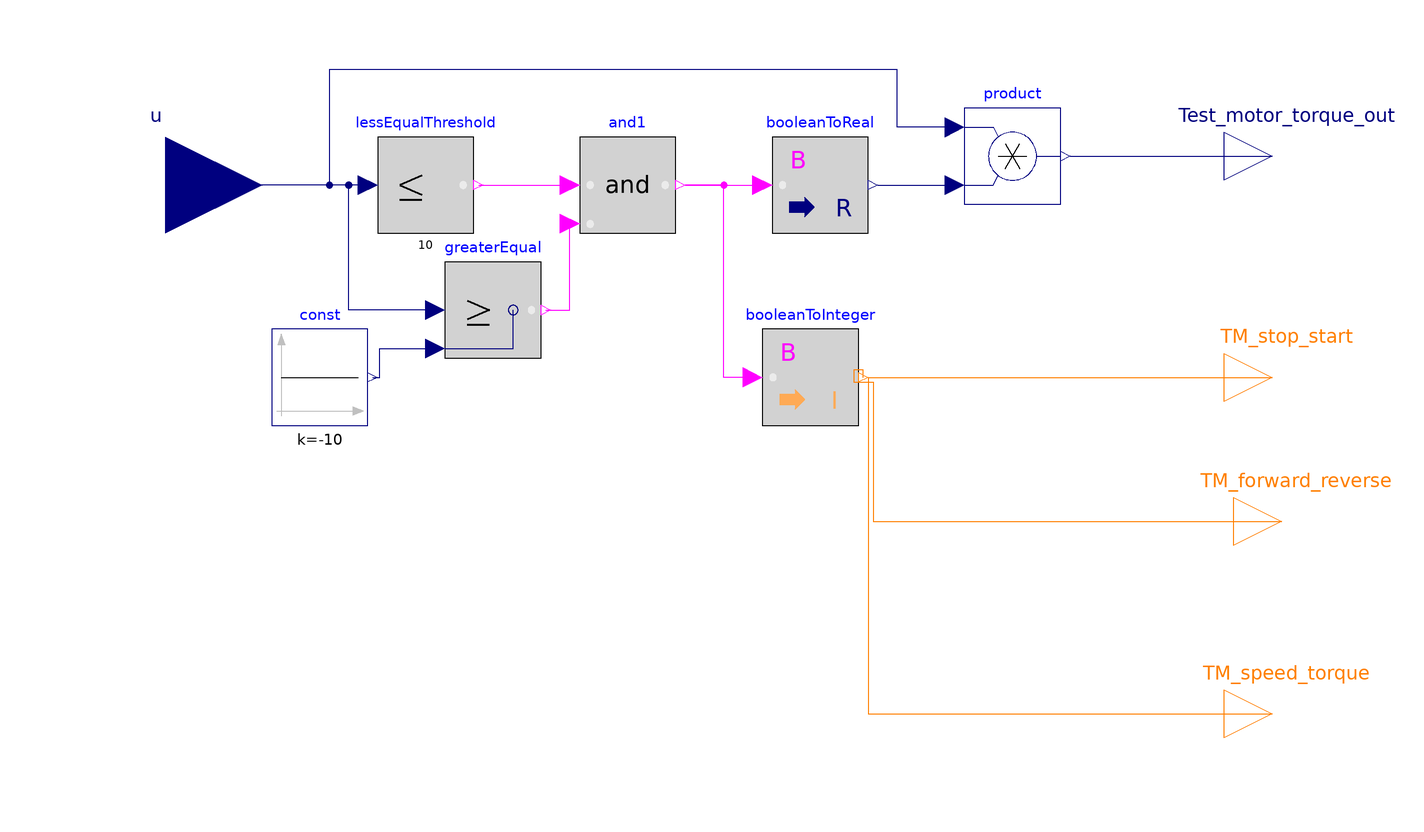

The component connection diagram of the Modelica model below, drawn from its own Placement and Line annotations.

model converter
        Modelica.Blocks.Logical.LessEqualThreshold lessEqualThreshold(threshold = 10) annotation(
          Placement(visible = true, transformation(origin = {-66, 70}, extent = {{-10, -10}, {10, 10}}, rotation = 0)));
        Modelica.Blocks.Interfaces.RealInput u annotation(
          Placement(visible = true, transformation(origin = {-120, 70}, extent = {{-20, -20}, {20, 20}}, rotation = 0), iconTransformation(origin = {-120, 0}, extent = {{-20, -20}, {20, 20}}, rotation = 0)));
        Modelica.Blocks.Logical.And and1 annotation(
          Placement(visible = true, transformation(origin = {-24, 70}, extent = {{-10, -10}, {10, 10}}, rotation = 0)));
        Modelica.Blocks.Logical.GreaterEqual greaterEqual annotation(
          Placement(visible = true, transformation(origin = {-52, 44}, extent = {{-10, -10}, {10, 10}}, rotation = 0)));
        Modelica.Blocks.Sources.Constant const(k = -10) annotation(
          Placement(visible = true, transformation(origin = {-88, 30}, extent = {{-10, -10}, {10, 10}}, rotation = 0)));
        Modelica.Blocks.Math.BooleanToReal booleanToReal annotation(
          Placement(visible = true, transformation(origin = {16, 70}, extent = {{-10, -10}, {10, 10}}, rotation = 0)));
        Modelica.Blocks.Math.BooleanToInteger booleanToInteger annotation(
          Placement(visible = true, transformation(origin = {14, 30}, extent = {{-10, -10}, {10, 10}}, rotation = 0)));
        Modelica.Blocks.Interfaces.IntegerOutput TM_stop_start annotation(
          Placement(visible = true, transformation(origin = {110, 30}, extent = {{-10, -10}, {10, 10}}, rotation = 0), iconTransformation(origin = {120, 40}, extent = {{-20, -20}, {20, 20}}, rotation = 0)));
        Modelica.Blocks.Math.Product product annotation(
          Placement(visible = true, transformation(origin = {56, 76}, extent = {{-10, -10}, {10, 10}}, rotation = 0)));
        Modelica.Blocks.Interfaces.RealOutput Test_motor_torque_out annotation(
          Placement(visible = true, transformation(origin = {110, 76}, extent = {{-10, -10}, {10, 10}}, rotation = 0), iconTransformation(origin = {120, 80}, extent = {{-20, -20}, {20, 20}}, rotation = 0)));
        Modelica.Blocks.Interfaces.IntegerOutput TM_forward_reverse annotation(
          Placement(visible = true, transformation(origin = {112, 0}, extent = {{-10, -10}, {10, 10}}, rotation = 0), iconTransformation(origin = {120, 0}, extent = {{-20, -20}, {20, 20}}, rotation = 0)));
        Modelica.Blocks.Interfaces.IntegerOutput TM_speed_torque annotation(
          Placement(visible = true, transformation(origin = {110, -40}, extent = {{-10, -10}, {10, 10}}, rotation = 0), iconTransformation(origin = {119, -39}, extent = {{-19, -19}, {19, 19}}, rotation = 0)));
      equation
        connect(lessEqualThreshold.u, u) annotation(
          Line(points = {{-78, 70}, {-120, 70}}, color = {0, 0, 127}));
        connect(lessEqualThreshold.y, and1.u1) annotation(
          Line(points = {{-55, 70}, {-36, 70}}, color = {255, 0, 255}));
        connect(greaterEqual.u1, u) annotation(
          Line(points = {{-64, 44}, {-82, 44}, {-82, 70}, {-120, 70}}, color = {0, 0, 127}));
        connect(const.y, greaterEqual.u2) annotation(
          Line(points = {{-77, 30}, {-75.5, 30}, {-75.5, 36}, {-64, 36}, {-64, 36}}, color = {0, 0, 127}));
        connect(greaterEqual.y, and1.u2) annotation(
          Line(points = {{-41, 44}, {-36, 44}, {-36, 62}}, color = {255, 0, 255}));
        connect(and1.y, booleanToReal.u) annotation(
          Line(points = {{-12, 70}, {4, 70}}, color = {255, 0, 255}));
        connect(booleanToInteger.u, and1.y) annotation(
          Line(points = {{2, 30}, {-4, 30}, {-4, 70}, {-12, 70}}, color = {255, 0, 255}));
        connect(booleanToInteger.y, TM_stop_start) annotation(
          Line(points = {{26, 30}, {110, 30}}, color = {255, 127, 0}));
        connect(booleanToReal.y, product.u2) annotation(
          Line(points = {{28, 70}, {44, 70}}, color = {0, 0, 127}));
        connect(product.u1, u) annotation(
          Line(points = {{44, 82}, {32, 82}, {32, 94}, {-86, 94}, {-86, 70}, {-120, 70}}, color = {0, 0, 127}));
        connect(product.y, Test_motor_torque_out) annotation(
          Line(points = {{68, 76}, {110, 76}}, color = {0, 0, 127}));
        connect(booleanToInteger.y, TM_forward_reverse) annotation(
          Line(points = {{25, 30}, {25, 31.5}, {23, 31.5}, {23, 29}, {27, 29}, {27, 0}, {112, 0}}, color = {255, 127, 0}));
        connect(booleanToInteger.y, TM_speed_torque) annotation(
          Line(points = {{26, 30}, {26, -40}, {110, -40}}, color = {255, 127, 0}));
      end converter;